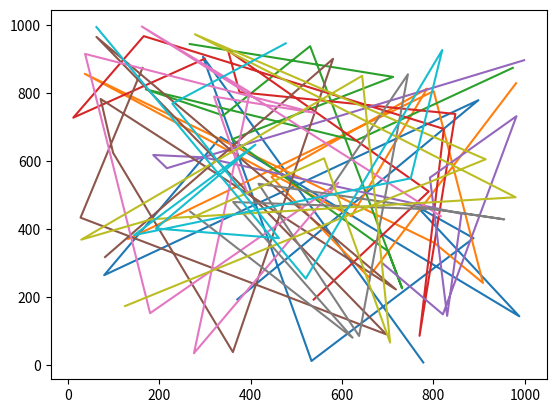

Reproduce this figure in Python.

import random as r
import math as m
import time as t
#import matplotlib.animation as ani
import numpy as np
import matplotlib.pyplot as plt 
#import os
life=10
vecsiz=1000
food=F=30
c=0.3
q=[]
pop=P=10
#fig = plt.figure()
for i in range(P):
  qwe=np.random.uniform(0,vecsiz,size=(2,life))
  b =list([list(map(lambda a:round(a,2),qwe[0])),list(map(lambda a:round(a,2),qwe[1]))])
  q.append(b)
ty=np.arange(0,vecsiz)
for i in range(P):
  plt.plot(q[i][0],q[i][1])
'''fig = plt.figure()
ax1 = fig.add_subplot(1,1,1)

def animate(i):
    pullData = open("sampleText.txt","r").read()
    dataArray = pullData.split('\n')
    ax1.clear()
    for i in range(life):
      plt.plot(q[i][0],q[i][1])
ani = ani.FuncAnimation(fig, animate, interval=1000)'''
plt.show()
